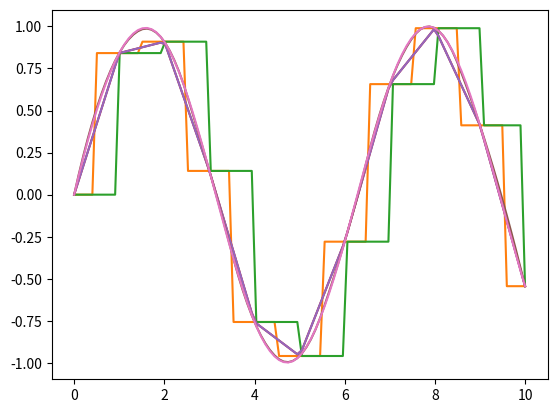

Recreate this plot in Python.
import numpy as np
from scipy import interpolate
import matplotlib.pyplot as plt

x_axis = np.r_[0:10:11j]
y = np.sin(x_axis)

xnew = np.r_[0:10:100j]

plt.plot(x_axis, y, linewidth=1.0)

for kind in ['nearest', 'zero', 'slinear', 'linear', 'quadratic', 'cubic']:
    f = interpolate.interp1d(x_axis, y, kind=kind)
    ynew = f(xnew)
    plt.plot(xnew, ynew, label=kind)

plt.show()